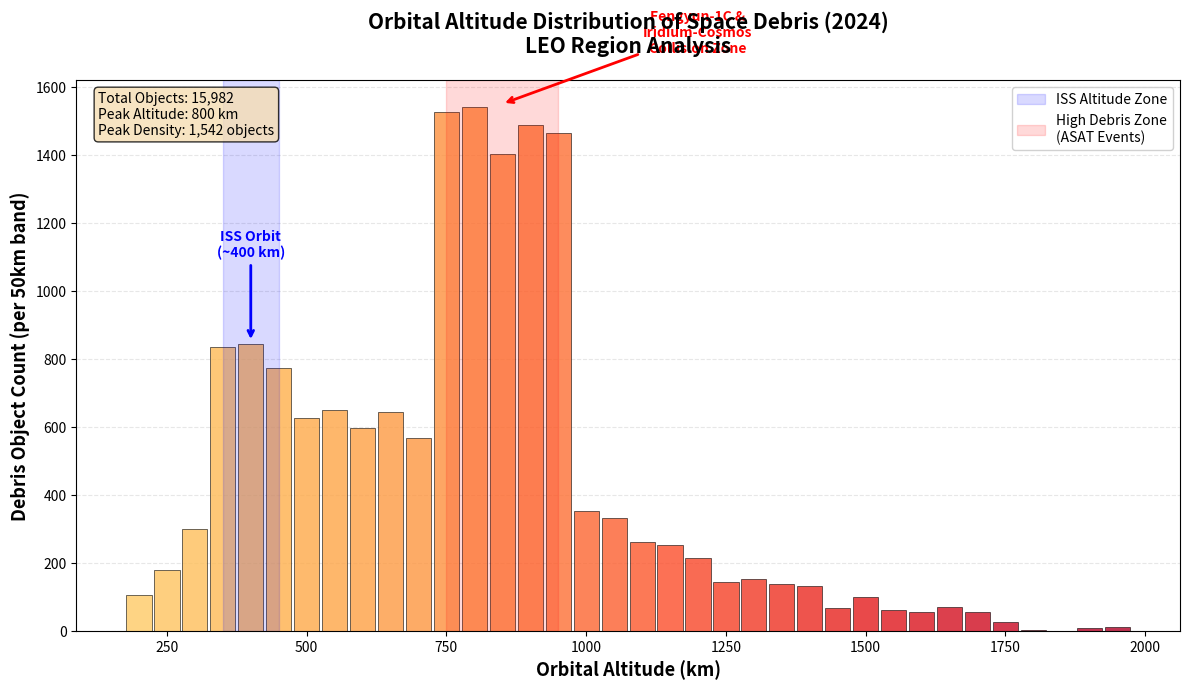

Write Python code to recreate this figure.
"""
Orbital Altitude Distribution of Space Debris
Shows debris concentration at different orbital altitudes
"""

import matplotlib.pyplot as plt
import numpy as np

# Orbital altitude ranges (km)
altitudes = np.arange(200, 2000, 50)

# Debris density at different altitudes (objects per 50km band)
# Based on typical LEO debris distribution patterns
# Peak around 800-1000km (sun-synchronous orbits)
# Secondary peak around 400km (ISS altitude)

debris_density = []
for alt in altitudes:
    if 350 <= alt <= 450:  # ISS altitude peak
        density = 800 + np.random.randint(-50, 50)
    elif 750 <= alt <= 950:  # Sun-synchronous orbit peak (Fengyun-1C, Iridium-Cosmos)
        density = 1500 + np.random.randint(-100, 100)
    elif 500 <= alt <= 700:  # Moderate density
        density = 600 + np.random.randint(-50, 50)
    elif alt < 350:  # Lower altitudes - atmospheric drag
        density = int(300 * np.exp(-(300-alt)/100)) + np.random.randint(-20, 20)
    elif alt > 1000:  # Higher altitudes - less debris
        density = int(400 * np.exp(-(alt-1000)/300)) + np.random.randint(-30, 30)
    else:
        density = 400 + np.random.randint(-50, 50)
    
    debris_density.append(max(density, 0))

# Create figure
fig, ax = plt.subplots(figsize=(12, 7))

# Create gradient fill
colors = plt.cm.YlOrRd(np.linspace(0.3, 0.9, len(altitudes)))

# Plot bars
bars = ax.bar(altitudes, debris_density, width=45, color=colors, 
              edgecolor='black', linewidth=0.5, alpha=0.8)

# Highlight critical zones
ax.axvspan(350, 450, alpha=0.15, color='blue', label='ISS Altitude Zone')
ax.axvspan(750, 950, alpha=0.15, color='red', label='High Debris Zone\n(ASAT Events)')

# Add annotations for major events
ax.annotate('ISS Orbit\n(~400 km)', xy=(400, 850), xytext=(400, 1100),
           arrowprops=dict(arrowstyle='->', color='blue', lw=2),
           fontsize=10, fontweight='bold', color='blue', ha='center')

ax.annotate('Fengyun-1C &\nIridium-Cosmos\nCollision Zone', 
           xy=(850, 1550), xytext=(1200, 1700),
           arrowprops=dict(arrowstyle='->', color='red', lw=2),
           fontsize=10, fontweight='bold', color='red', ha='center')

# Customize plot
ax.set_xlabel('Orbital Altitude (km)', fontsize=13, fontweight='bold')
ax.set_ylabel('Debris Object Count (per 50km band)', fontsize=13, fontweight='bold')
ax.set_title('Orbital Altitude Distribution of Space Debris (2024)\nLEO Region Analysis', 
            fontsize=15, fontweight='bold', pad=20)

# Add grid
ax.grid(axis='y', alpha=0.3, linestyle='--')
ax.set_axisbelow(True)

# Legend
ax.legend(loc='upper right', fontsize=10, framealpha=0.9)

# Add statistics box
total_debris = sum(debris_density)
peak_altitude = altitudes[np.argmax(debris_density)]
stats_text = f'Total Objects: {total_debris:,}\nPeak Altitude: {peak_altitude} km\nPeak Density: {max(debris_density):,} objects'
ax.text(0.02, 0.98, stats_text, transform=ax.transAxes,
       fontsize=10, verticalalignment='top',
       bbox=dict(boxstyle='round', facecolor='wheat', alpha=0.8))

plt.tight_layout()

# Save
plt.savefig('orbital_altitude_distribution.png', dpi=300, bbox_inches='tight')
print("[SUCCESS] Graph saved: orbital_altitude_distribution.png")

plt.show()
